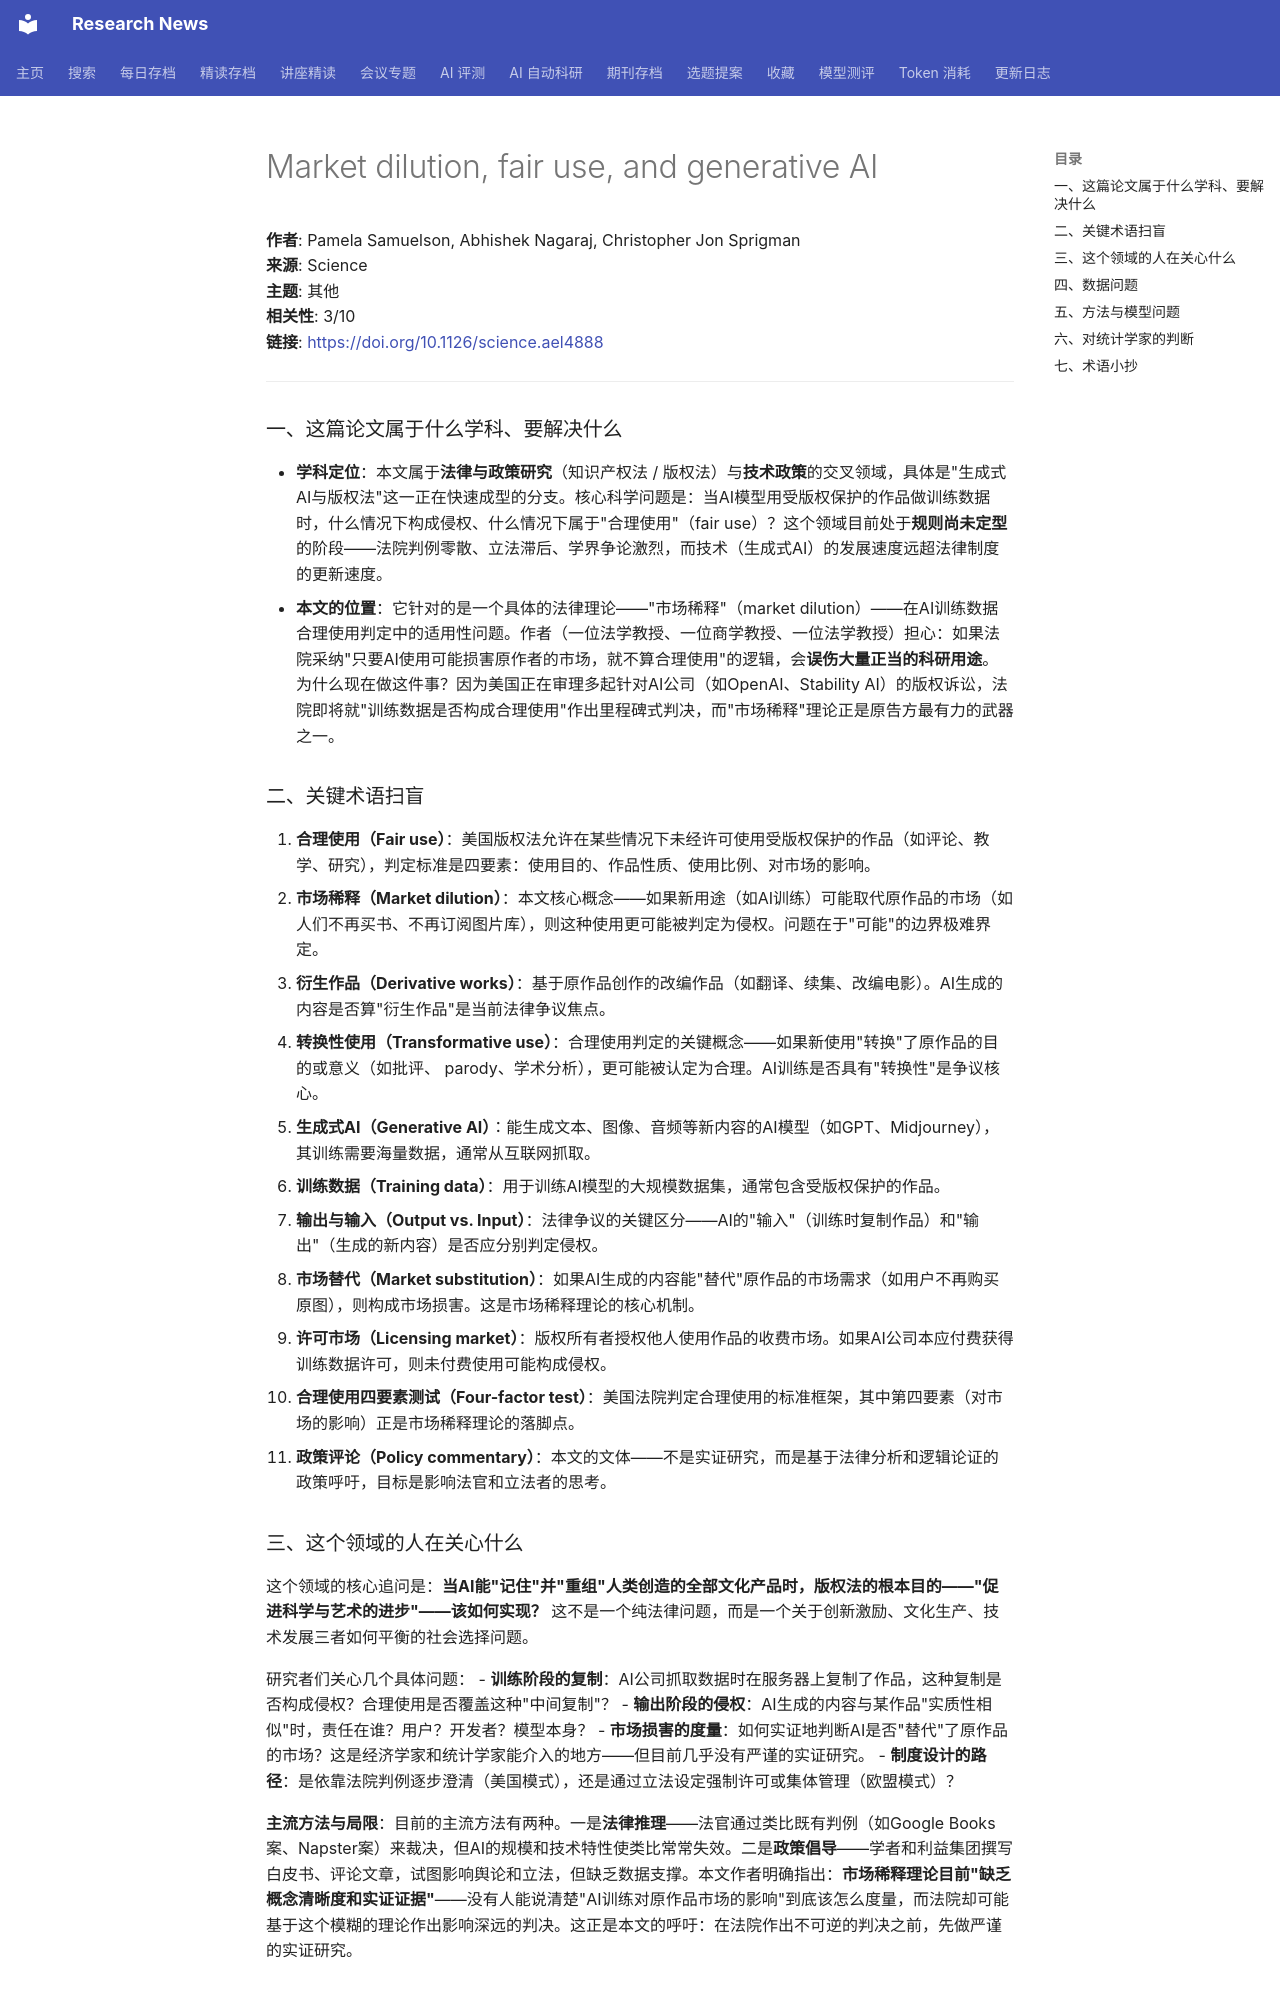

repository: cxy0714/research-news · page: deep_reads/2026-10-16-10.1126_science.ael4888/index.html · generator: mkdocs

# Market dilution, fair use, and generative AI

**作者**: Pamela Samuelson, Abhishek Nagaraj, Christopher Jon Sprigman  
**来源**: Science  
**主题**: 其他  
**相关性**: 3/10  
**链接**: <https://doi.org/10.1126/science.ael4888>

---

### 一、这篇论文属于什么学科、要解决什么

- **学科定位**：本文属于**法律与政策研究**（知识产权法 / 版权法）与**技术政策**的交叉领域，具体是"生成式AI与版权法"这一正在快速成型的分支。核心科学问题是：当AI模型用受版权保护的作品做训练数据时，什么情况下构成侵权、什么情况下属于"合理使用"（fair use）？这个领域目前处于**规则尚未定型**的阶段——法院判例零散、立法滞后、学界争论激烈，而技术（生成式AI）的发展速度远超法律制度的更新速度。
- **本文的位置**：它针对的是一个具体的法律理论——"市场稀释"（market dilution）——在AI训练数据合理使用判定中的适用性问题。作者（一位法学教授、一位商学教授、一位法学教授）担心：如果法院采纳"只要AI使用可能损害原作者的市场，就不算合理使用"的逻辑，会**误伤大量正当的科研用途**。为什么现在做这件事？因为美国正在审理多起针对AI公司（如OpenAI、Stability AI）的版权诉讼，法院即将就"训练数据是否构成合理使用"作出里程碑式判决，而"市场稀释"理论正是原告方最有力的武器之一。

### 二、关键术语扫盲

1. **合理使用（Fair use）**：美国版权法允许在某些情况下未经许可使用受版权保护的作品（如评论、教学、研究），判定标准是四要素：使用目的、作品性质、使用比例、对市场的影响。
2. **市场稀释（Market dilution）**：本文核心概念——如果新用途（如AI训练）可能取代原作品的市场（如人们不再买书、不再订阅图片库），则这种使用更可能被判定为侵权。问题在于"可能"的边界极难界定。
3. **衍生作品（Derivative works）**：基于原作品创作的改编作品（如翻译、续集、改编电影）。AI生成的内容是否算"衍生作品"是当前法律争议焦点。
4. **转换性使用（Transformative use）**：合理使用判定的关键概念——如果新使用"转换"了原作品的目的或意义（如批评、 parody、学术分析），更可能被认定为合理。AI训练是否具有"转换性"是争议核心。
5. **生成式AI（Generative AI）**：能生成文本、图像、音频等新内容的AI模型（如GPT、Midjourney），其训练需要海量数据，通常从互联网抓取。
6. **训练数据（Training data）**：用于训练AI模型的大规模数据集，通常包含受版权保护的作品。
7. **输出与输入（Output vs. Input）**：法律争议的关键区分——AI的"输入"（训练时复制作品）和"输出"（生成的新内容）是否应分别判定侵权。
8. **市场替代（Market substitution）**：如果AI生成的内容能"替代"原作品的市场需求（如用户不再购买原图），则构成市场损害。这是市场稀释理论的核心机制。
9. **许可市场（Licensing market）**：版权所有者授权他人使用作品的收费市场。如果AI公司本应付费获得训练数据许可，则未付费使用可能构成侵权。
10. **合理使用四要素测试（Four-factor test）**：美国法院判定合理使用的标准框架，其中第四要素（对市场的影响）正是市场稀释理论的落脚点。
11. **政策评论（Policy commentary）**：本文的文体——不是实证研究，而是基于法律分析和逻辑论证的政策呼吁，目标是影响法官和立法者的思考。

### 三、这个领域的人在关心什么

这个领域的核心追问是：**当AI能"记住"并"重组"人类创造的全部文化产品时，版权法的根本目的——"促进科学与艺术的进步"——该如何实现？** 这不是一个纯法律问题，而是一个关于创新激励、文化生产、技术发展三者如何平衡的社会选择问题。

研究者们关心几个具体问题：
- **训练阶段的复制**：AI公司抓取数据时在服务器上复制了作品，这种复制是否构成侵权？合理使用是否覆盖这种"中间复制"？
- **输出阶段的侵权**：AI生成的内容与某作品"实质性相似"时，责任在谁？用户？开发者？模型本身？
- **市场损害的度量**：如何实证地判断AI是否"替代"了原作品的市场？这是经济学家和统计学家能介入的地方——但目前几乎没有严谨的实证研究。
- **制度设计的路径**：是依靠法院判例逐步澄清（美国模式），还是通过立法设定强制许可或集体管理（欧盟模式）？

**主流方法与局限**：目前的主流方法有两种。一是**法律推理**——法官通过类比既有判例（如Google Books案、Napster案）来裁决，但AI的规模和技术特性使类比常常失效。二是**政策倡导**——学者和利益集团撰写白皮书、评论文章，试图影响舆论和立法，但缺乏数据支撑。本文作者明确指出：**市场稀释理论目前"缺乏概念清晰度和实证证据"**——没有人能说清楚"AI训练对原作品市场的影响"到底该怎么度量，而法院却可能基于这个模糊的理论作出影响深远的判决。这正是本文的呼吁：在法院作出不可逆的判决之前，先做严谨的实证研究。
